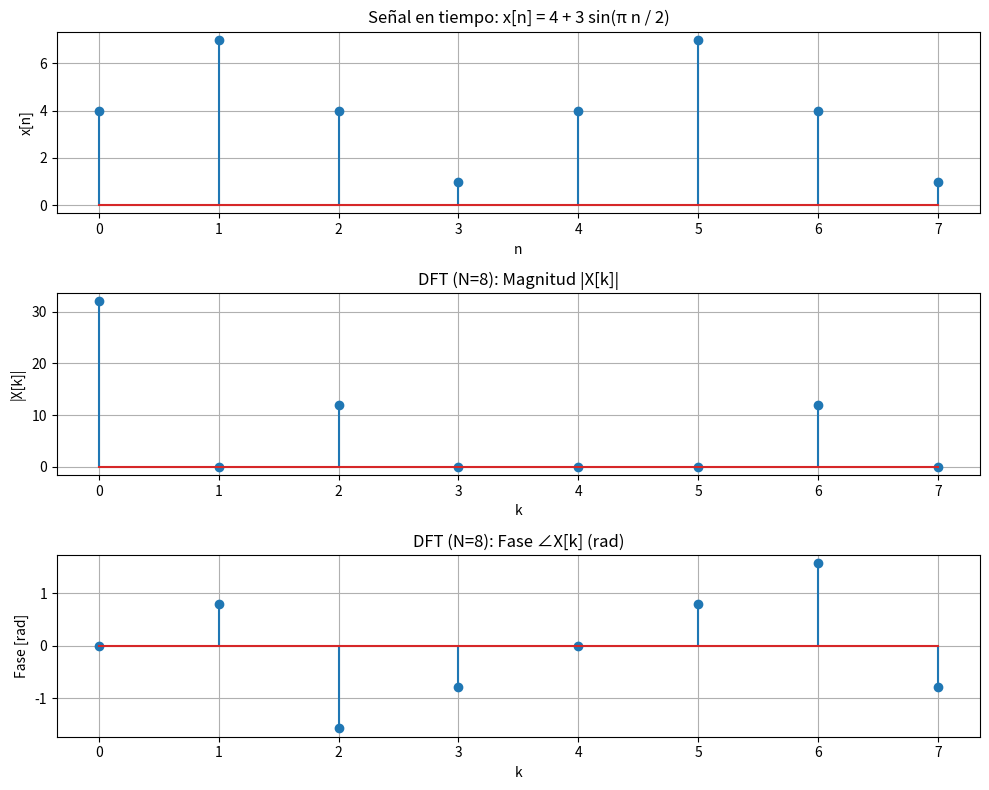

Recreate this plot in Python.
# -*- coding: utf-8 -*-
"""
Created on Fri Sep 26 12:06:37 2025

[redacted]
"""

# -*- coding: utf-8 -*-
import numpy as np
import matplotlib.pyplot as plt

# ===== Parámetros =====
N = 8
n = np.arange(N)

# Señal: x[n] = 4 + 3 sin(pi*n/2)
x = 4 + 3 * np.sin(np.pi * n / 2)
# x =  3 * np.sin(np.pi * n / 2)

# ===== DFT (N puntos) =====
X = np.fft.fft(x, n=N)
k = np.arange(N)
omega_k = 2 * np.pi * k / N  # radianes

# ===== Impresiones útiles =====
print("x[n]:", x)
print("X[k] (complejo):")
for kk in range(N):
    print(f"k={kk:>2d}: {X[kk]: .3f}")

print("\n|X[k]| (magnitud):", np.abs(X))
print("∠X[k] (fase, rad):", np.angle(X))

# ===== Gráficos =====
plt.figure(figsize=(10, 8))

# 1) x[n] en tiempo
plt.subplot(3,1,1)
plt.stem(n, x)#, basefmt=" ")#, use_line_collection=True)
plt.title("Señal en tiempo: x[n] = 4 + 3 sin(π n / 2)")
plt.xlabel("n")
plt.ylabel("x[n]")
plt.grid(True)

# 2) Magnitud |X[k]|
plt.subplot(3,1,2)
plt.stem(k, np.abs(X) )#, basefmt=" ")#, use_line_collection=True)
plt.title("DFT (N=8): Magnitud |X[k]|")
plt.xlabel("k")
plt.ylabel("|X[k]|")
plt.grid(True)

# 3) Fase ∠X[k]
plt.subplot(3,1,3)
plt.stem(k, np.angle(X) )#, basefmt=" ")#, use_line_collection=True)
plt.title("DFT (N=8): Fase ∠X[k] (rad)")
plt.xlabel("k")
plt.ylabel("Fase [rad]")
plt.grid(True)

plt.tight_layout()
plt.show()

# ===== Verificación teórica (opcional) =====
# Deberías ver: X[0]=32, X[2]=-12j, X[6]=+12j, otros = 0 (≈ numéricamente)
